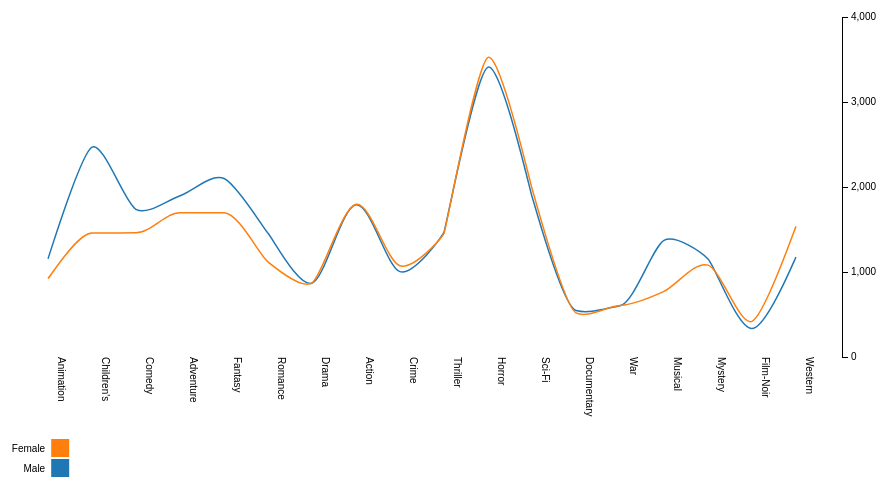
D3 v3 page, settled after 480 driven frames (8 s of simulated time); the page loaded 1 data file(s).



var w=$(window).width()*0.3;
var h=$(window).width();

var margin = {top: 80, right: 80, bottom: 80, left: 80},
    width = 960 - margin.left - margin.right,
    height = 500 - margin.top - margin.bottom;

var parse = d3.time.format("%b %Y").parse;

// Scales and axes. Note the inverted domain for the y-scale: bigger is up!
var x = d3.scale.ordinal()
    .rangeRoundBands([0, width], .1),    
    y = d3.scale.linear().range([height, 0]),
    xAxis = d3.svg.axis().scale(x).tickSize(-height).tickSubdivide(true),
    yAxis = d3.svg.axis().scale(y).ticks(4).orient("right");

// An area generator, for the light fill.
var area = d3.svg.area()
    .interpolate("monotone")
    .x(function(d) { return x(d.Genre); })
    .y0(height)
    .y1(function(d) { return y(d.value); });

// A line generator, for the dark stroke.
var line = d3.svg.line()
    .interpolate("monotone")
    .x(function(d) { return x(d.Genre); })
    .y(function(d) { return y(d.value); });



d3.csv("Gender.csv", function(error, data) {
  // Filter to one symbol; the S&P 500.
  var males=[];
  var females=[];
  for (var i=0;i<data.length;i++){
    males[i]={};
    females[i]={};

    males[i].Genre=data[i].Genre;
    females[i].Genre=data[i].Genre;


    males[i]["value"]=data[i].M;
    females[i]['value']=data[i].F;



  }

  // Compute the minimum and maximum date, and the maximum price.
  x.domain(data.map(function(d) { return d.Genre; }));
  y.domain([334, 3526]).nice();


  // Add an SVG element with the desired dimensions and margin.
  var svg = d3.select("svg")
      .attr("width", width + margin.left + margin.right)
      .attr("height", height + margin.top + margin.bottom)
      .attr("position","relative")
    .append("g")
      .attr("transform", "translate(" + margin.left + "," + margin.top + ")")


  // Add the clip path.
  svg.append("clipPath")
      .attr("id", "clip")
    .append("rect")
      .attr("width", width)
      .attr("height", height);

  // Add the x-axis.
  svg.append("g")
      .attr("class", "x axis")
      .attr("transform", "translate(0," + height + ")")
      .call(xAxis).selectAll("text")
  
    .attr("transform", "rotate(90)")
    .style("text-anchor", "start");;

  // Add the y-axis.
  svg.append("g")
      .attr("class", "y axis")
      .attr("transform", "translate(" + width + ",0)")
      .call(yAxis);

var legendsvg=d3.selectAll(".legendsvg");

  var colors = d3.scale.category10();
  svg.selectAll('.line')
    .data([males, females])
    .enter()
      .append('path')
        .attr('class', 'line')
        .style('stroke', function(d) {
          return colors(Math.random() * 50);
        })
        .attr('clip-path', 'url(#clip)')
        .attr('d', function(d) {
          return line(d);
        })


  /* Add 'curtain' rectangle to hide entire graph */
  var curtain = svg.append('rect')
    .attr('x', -1 * width)
    .attr('y', -1 * height)
    .attr('height', height)
    .attr('width', width)
    .attr('class', 'curtain')
    .attr('transform', 'rotate(180)')
    .style('fill', '#ffffff')

  /* Optionally add a guideline */
  var guideline = svg.append('line')
    .attr('stroke', '#333')
    .attr('stroke-width', 0)
    .attr('class', 'guide')
    .attr('x1', 1)
    .attr('y1', 1)
    .attr('x2', 1)
    .attr('y2', height)

  /* Create a shared transition for anything we're animating */
  var t = svg.transition()
    .delay(750)
    .duration(6000)
    .ease('linear')
    .each('end', function() {
      d3.select('line.guide')
        .transition()
        .style('opacity', 0)
        .remove()
    });

  t.select('rect.curtain')
    .attr('width', 0);
  t.select('line.guide')
    .attr('transform', 'translate(' + width + ', 0)')

  d3.select("#show_guideline").on("change", function(e) {
    guideline.attr('stroke-width', this.checked ? 1 : 0);
    curtain.attr("opacity", this.checked ? 0.75 : 1);
  })

   var legend = legendsvg.selectAll(".legend")
      .data(colors.domain().slice().reverse())
    .enter().append("g")
      .attr("class", "legend")
      .attr("transform", function(d, i) { return "translate(-200," + i * 20 + ")"; });

  legend.append("rect")
      .attr("x", w - 18)
      .attr("width", 18)
      .attr("height", 18)
      .attr("class",function(d){return d.Genre})
      .style("fill", colors) 



  legend.append("text")
      .attr("x", w - 24)
      .attr("y", 9)
      .attr("dy", ".35em")
      .style("text-anchor", "end")
      .text(function(d,i) { if(i==1) return "Male"; if(i==0) return "Female";});


});

// Parse dates and numbers. We assume values are sorted by date.
function type(d) {
  d.date = parse(d.date);
  d.price = +d.price;
  return d;
}



### data: Gender.csv
Genre, F, M
Animation, 922.7, 1156
Children's, 1458, 2469
Comedy, 1461, 1737
Adventure, 1697, 1897
Fantasy, 1696, 2100
Romance, 1119, 1456
Drama, 870.9, 868.7
Action, 1796, 1791
Crime, 1072, 1004
Thriller, 1455, 1469
Horror, 3525, 3410
Sci-Fi, 1982, 1889
Documentary, 519.8, 547.3
War, 604.5, 603.7
Musical, 771.6, 1371
Mystery, 1081, 1154
Film-Noir, 419.7, 334.6
Western, 1537, 1175